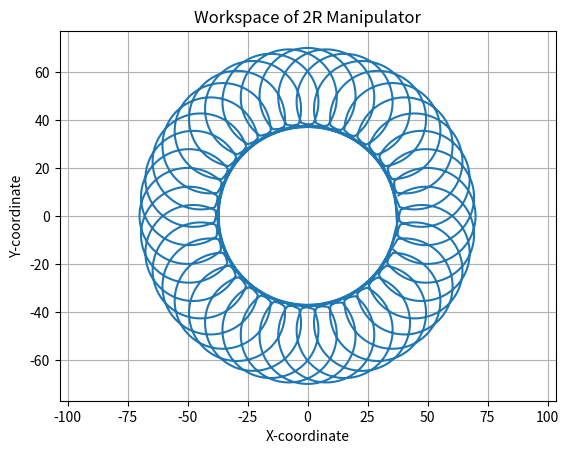

Recreate this plot in Python.
# Work Space Analysis of 2R Manipulator
import numpy as np
import matplotlib.pyplot as plt

# DH Parameters, only link length 'a'

a = np.array([50, 20])
# Initialize variables
numPoints = 1
endEffectorPositions = []

# Loop through joint angles
for theta1 in np.arange(0, 2 * np.pi, np.pi / 20):
    for theta2 in np.arange(-3 * np.pi / 4, 3 * np.pi / 4, np.pi / 200):

    # Calculate end-effector position
        X = a[0] * np.cos(theta1) + a[1] * np.cos(theta1 + theta2)
        Y = a[0] * np.sin(theta1) + a[1] * np.sin(theta1 + theta2)
    # Store the end-effector position
        endEffectorPositions.append([X, Y])
 
 # Convert the list to a NumPy array
endEffectorPositions = np.array(endEffectorPositions)
 
# Plot the workspace
plt.plot(endEffectorPositions[:, 0], endEffectorPositions[:, 1])
plt.title('Workspace of 2R Manipulator')
plt.xlabel('X-coordinate')
plt.ylabel('Y-coordinate')
plt.grid(True)
plt.axis('equal')
plt.show()